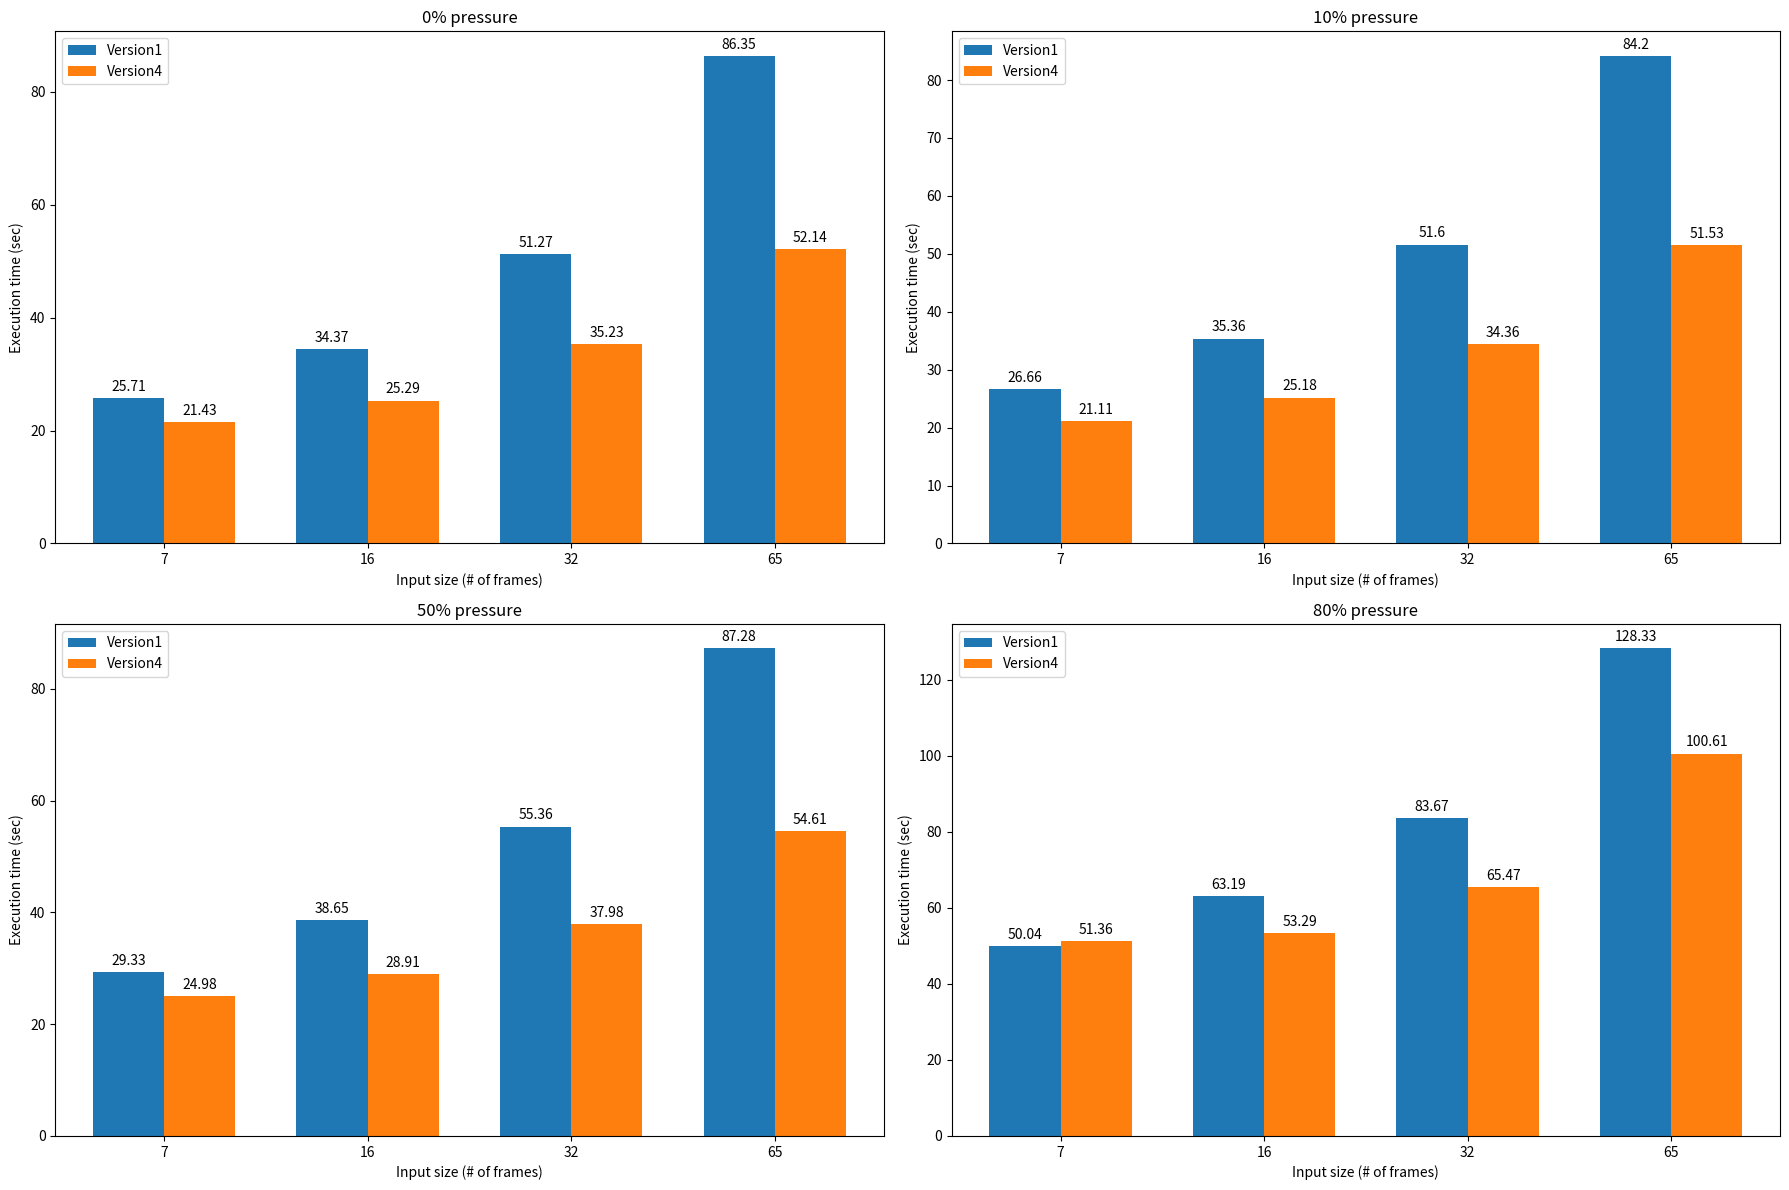

The script that saved this image:
import matplotlib.pyplot as plt
import numpy as np

labels = ['7', '16', '32', '65']
version1 = {'0': [25.71, 34.37, 51.27, 86.35], '10': [26.66, 35.36, 51.6, 84.2],
            '50': [29.33, 38.65, 55.36, 87.28], '80': [50.04, 63.19, 83.67, 128.33]}

version4 = {'0': [21.43, 25.29, 35.23, 52.14], '10': [21.11, 25.18, 34.36, 51.53],
            '50': [24.98, 28.91, 37.98, 54.61], '80': [51.36, 53.29, 65.47, 100.61]}



figure, axis = plt.subplots(2, 2, figsize=(18, 12))


x = np.arange(len(labels))  # the label locations
width = 0.35  # the width of the bars

rects1 = axis[0, 0].bar(x - width/2, version1['0'], width, label='Version1')
rects2 = axis[0, 0].bar(x + width/2, version4['0'], width, label='Version4')

# Add some text for labels, title and custom x-axis tick labels, etc.
axis[0, 0].set_ylabel('Execution time (sec)')
axis[0, 0].set_xlabel('Input size (# of frames)')

axis[0, 0].set_title('0% pressure')
axis[0, 0].set_xticks(x, labels)
axis[0, 0].legend()

axis[0, 0].bar_label(rects1, padding=3)
axis[0, 0].bar_label(rects2, padding=3)


x = np.arange(len(labels))  # the label locations
width = 0.35  # the width of the bars

rects1 = axis[0, 1].bar(x - width/2, version1['10'], width, label='Version1')
rects2 = axis[0, 1].bar(x + width/2, version4['10'], width, label='Version4')

# Add some text for labels, title and custom x-axis tick labels, etc.
axis[0, 1].set_ylabel('Execution time (sec)')
axis[0, 1].set_xlabel('Input size (# of frames)')

axis[0, 1].set_title('10% pressure')
axis[0, 1].set_xticks(x, labels)
axis[0, 1].legend()

axis[0, 1].bar_label(rects1, padding=3)
axis[0, 1].bar_label(rects2, padding=3)


x = np.arange(len(labels))  # the label locations
width = 0.35  # the width of the bars

rects1 = axis[1, 0].bar(x - width/2, version1['50'], width, label='Version1')
rects2 = axis[1, 0].bar(x + width/2, version4['50'], width, label='Version4')

# Add some text for labels, title and custom x-axis tick labels, etc.
axis[1, 0].set_ylabel('Execution time (sec)')
axis[1, 0].set_xlabel('Input size (# of frames)')

axis[1, 0].set_title('50% pressure')
axis[1, 0].set_xticks(x, labels)
axis[1, 0].legend()

axis[1, 0].bar_label(rects1, padding=3)
axis[1, 0].bar_label(rects2, padding=3)

x = np.arange(len(labels))  # the label locations
width = 0.35  # the width of the bars

rects1 = axis[1, 1].bar(x - width/2, version1['80'], width, label='Version1')
rects2 = axis[1, 1].bar(x + width/2, version4['80'], width, label='Version4')

# Add some text for labels, title and custom x-axis tick labels, etc.
axis[1, 1].set_ylabel('Execution time (sec)')
axis[1, 1].set_xlabel('Input size (# of frames)')

axis[1, 1].set_title('80% pressure')
axis[1, 1].set_xticks(x, labels)
axis[1, 1].legend()

axis[1, 1].bar_label(rects1, padding=3)
axis[1, 1].bar_label(rects2, padding=3)

figure.tight_layout()

#plt.title('Interference-based Workflow Execution Time (Davinci)')
plt.show()
plt.savefig('interference_liono.png')